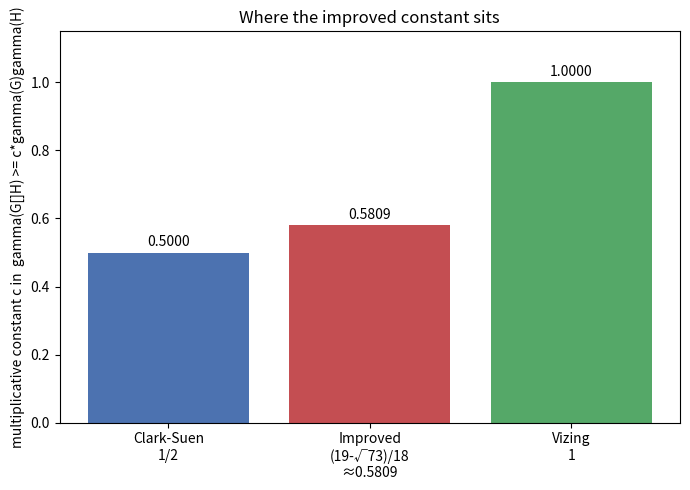

Write Python code to recreate this figure.
"""Visualization 3: comparison of multiplicative constants. Bar chart of the
Clark-Suen constant 1/2, the improved constant (19-sqrt73)/18, and the
conjectured Vizing constant 1, illustrating the strict ordering 1/2 < c < 1."""
import matplotlib.pyplot as plt
from math import sqrt

c = (19 - sqrt(73)) / 18
names = ["Clark-Suen\n1/2", f"Improved\n(19-√73)/18\n≈{c:.4f}", "Vizing\n1"]
vals = [0.5, c, 1.0]
colors = ["#4C72B0", "#C44E52", "#55A868"]

fig, ax = plt.subplots(figsize=(7, 5))
bars = ax.bar(names, vals, color=colors)
for b, v in zip(bars, vals):
    ax.text(b.get_x() + b.get_width() / 2, v + 0.01, f"{v:.4f}",
            ha="center", va="bottom")
ax.set_ylim(0, 1.15)
ax.set_ylabel("multiplicative constant c in  gamma(G[]H) >= c*gamma(G)gamma(H)")
ax.set_title("Where the improved constant sits")
plt.tight_layout()
plt.savefig("constant_comparison.png", dpi=150)
print("saved constant_comparison.png")
